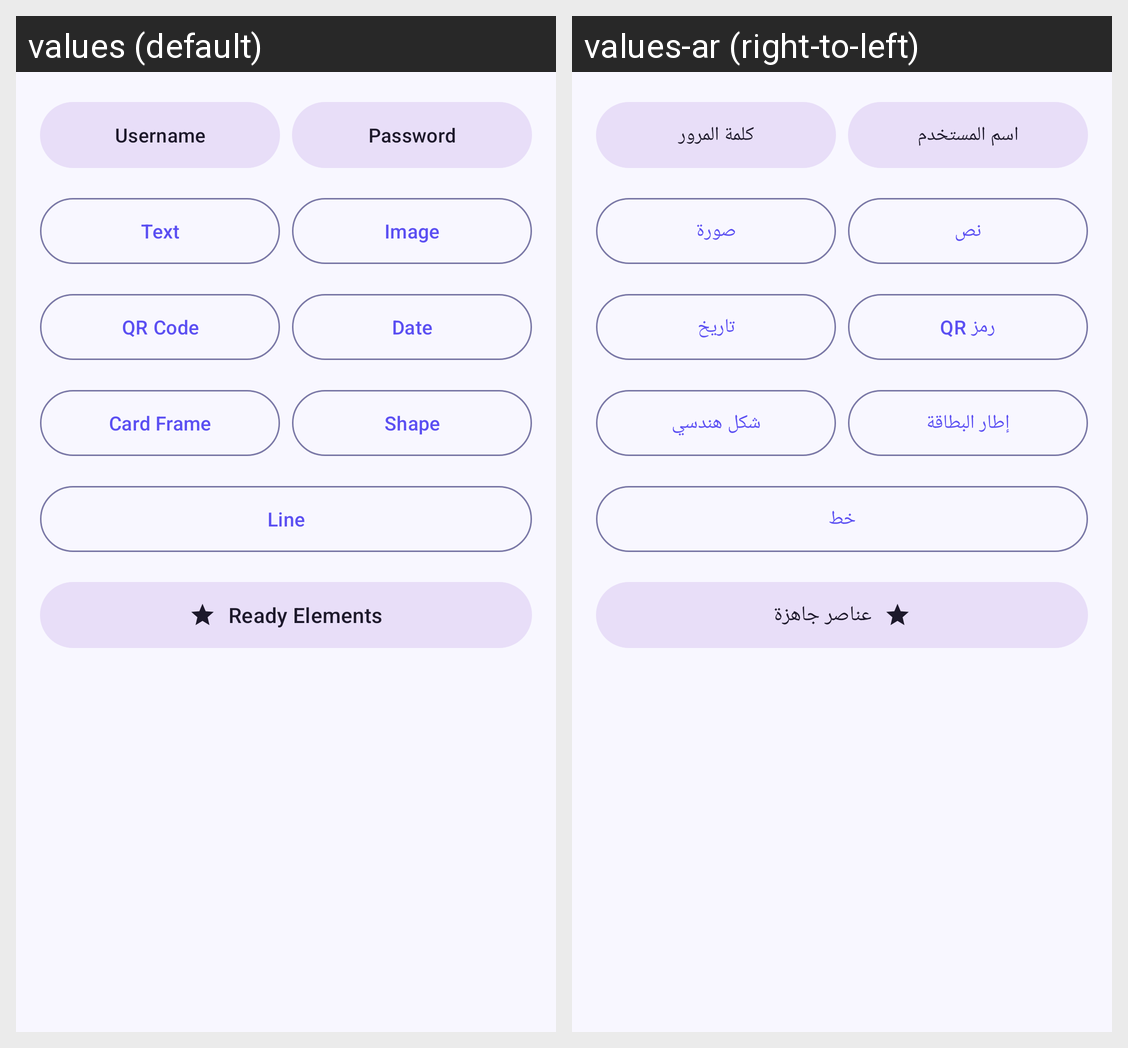

This grid shows one Android layout under two languages. Give, for every string resource on the screen, its name, the default text and each shown locale's text.
Android screen res/layout/fragment_add_element.xml rendered under 2 locales, left to right: values (default), values-ar (right-to-left). Device: Nexus 5 (rendered at 1080×1920; each locale shown at half size, 540×960, under a caption strip naming it); theme Theme.CardsDesignerPro.
Strings drawn on this screen, with the default value and each locale's value (text and hints the layout hard-codes, and strings that could not be matched under every locale, appear in the picture but are not listed):

btn_add_username
  values: Username
  values-ar: اسم المستخدم

btn_add_password
  values: Password
  values-ar: كلمة المرور

btn_add_text
  values: Text
  values-ar: نص

btn_add_image
  values: Image
  values-ar: صورة

btn_add_qr
  values: QR Code
  values-ar: رمز QR

btn_add_date
  values: Date
  values-ar: تاريخ

btn_add_frame
  values: Card Frame
  values-ar: إطار البطاقة

btn_add_shape
  values: Shape
  values-ar: شكل هندسي

btn_add_line
  values: Line
  values-ar: خط

btn_add_pack
  values: Ready Elements
  values-ar: عناصر جاهزة
